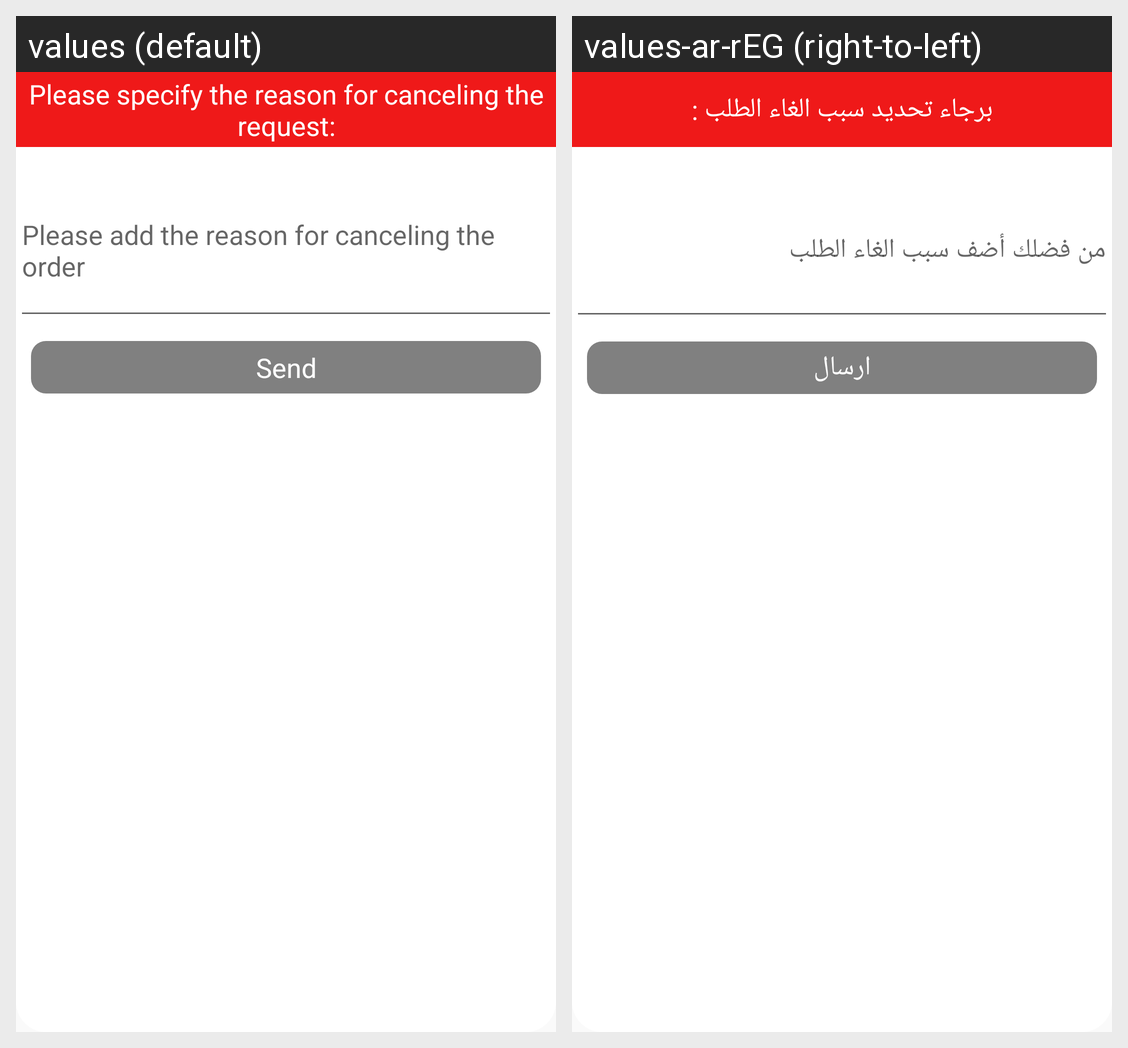

This grid shows one Android layout under two languages. Give, for every string resource on the screen, its name, the default text and each shown locale's text.
Android screen res/layout/order_cancel_resones.xml rendered under 2 locales, left to right: values (default), values-ar-rEG (right-to-left). Device: Nexus 5 (rendered at 1080×1920; each locale shown at half size, 540×960, under a caption strip naming it); theme AppTheme.NoActionBar.
Strings drawn on this screen, with the default value and each locale's value (text and hints the layout hard-codes, and strings that could not be matched under every locale, appear in the picture but are not listed):

specify_the_reason
  values: Please specify the reason for canceling the request:
  values-ar-rEG: برجاء تحديد سبب الغاء الطلب :

resones
  values: Please add the reason for canceling the order
  values-ar-rEG: من فضلك أضف سبب الغاء الطلب

send
  values: Send
  values-ar-rEG: ارسال
